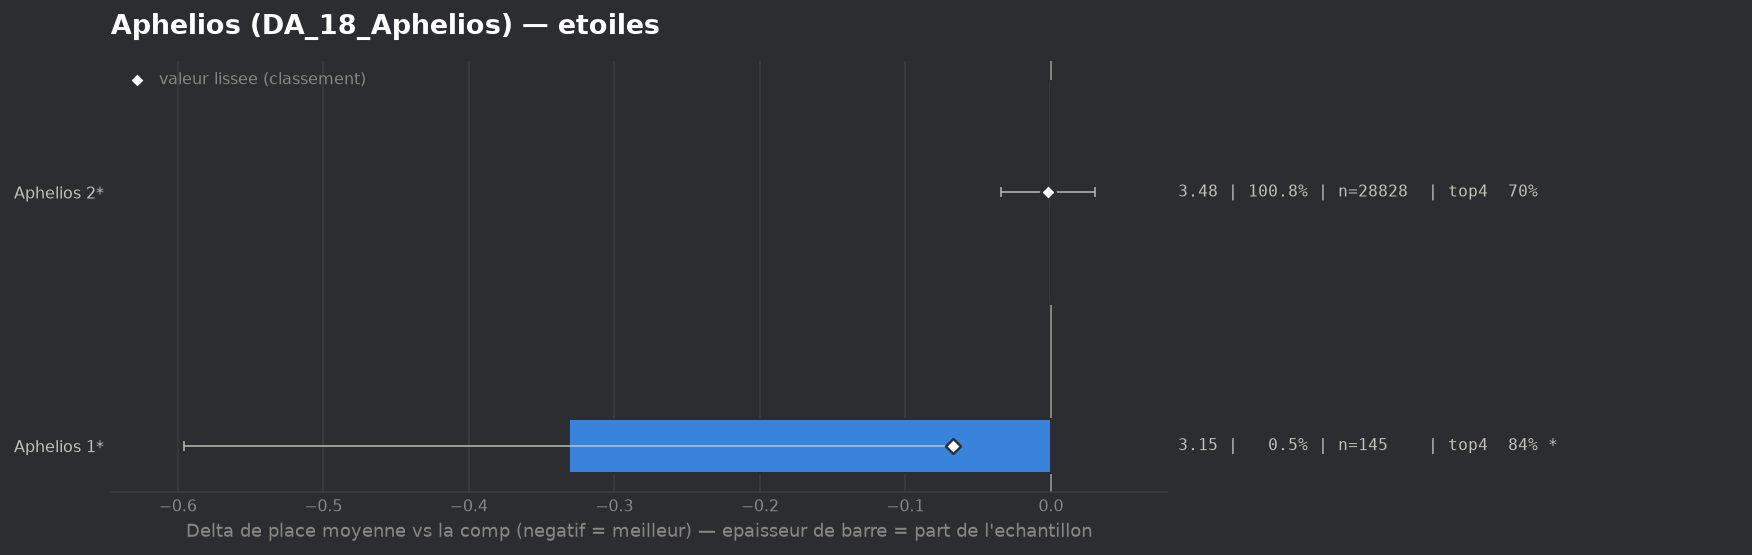

Values plotted in this chart, from the file beside it:
group, label, n, share, avg_place, shrunk_avg, score, d_avg, d_avg_pess, impact, d_top4, win, top2, top4, sd, z, p, significant
populaire, Aphelios 1*, 145, 0.00507, 3.152, 3.416, -0.067, -0.331, -0.066, 0.0003, 0.1377, 0.069, 0.4552, 0.8414, 1.62, -2.45, 0.01427, True
populaire, Aphelios 2*, 28828, 1.008, 3.481, 3.481, -0.002, -0.002, 0.0, 0.0021, 0.0006, 0.1789, 0.3768, 0.7042, 1.947, -0.13, 0.898, False
